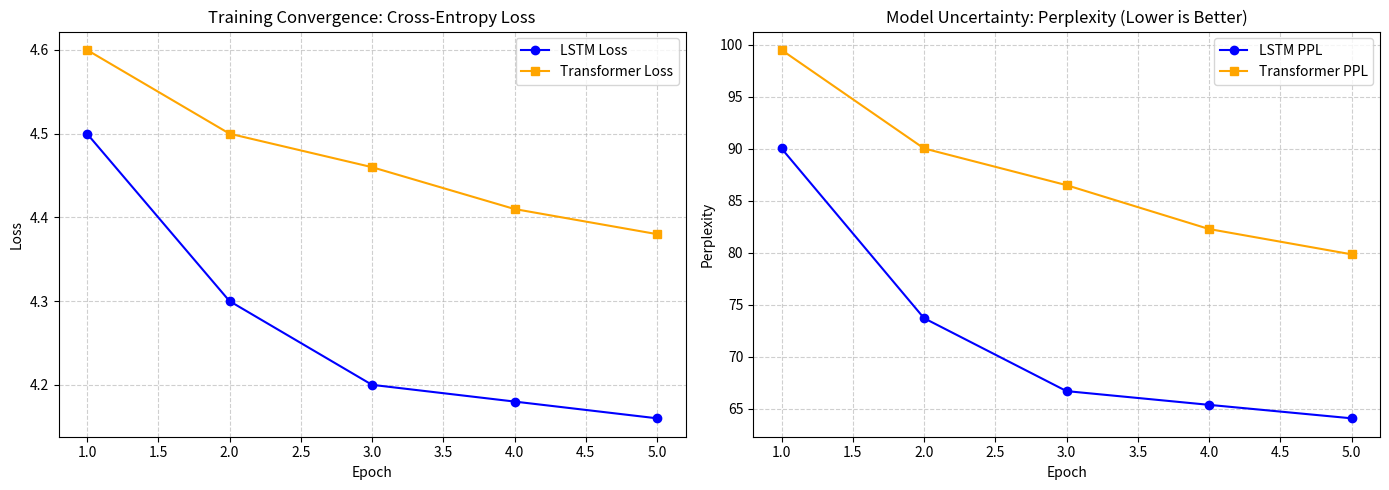

Write Python code to recreate this figure.
from typing import Dict, List

import matplotlib.pyplot as plt
import numpy as np


def plot_learning_curves(
    lstm_loss: List[float], tf_loss: List[float], save_path: str = "convergence_plot.png"
) -> None:
    """Plot cross-entropy loss and perplexity for both neural models."""
    epochs = range(1, len(lstm_loss) + 1)
    lstm_ppl = [np.exp(loss) for loss in lstm_loss]
    tf_ppl = [np.exp(loss) for loss in tf_loss]

    fig, (ax1, ax2) = plt.subplots(1, 2, figsize=(14, 5))

    ax1.plot(epochs, lstm_loss, label="LSTM Loss", marker="o", color="blue")
    ax1.plot(epochs, tf_loss, label="Transformer Loss", marker="s", color="orange")
    ax1.set_title("Training Convergence: Cross-Entropy Loss")
    ax1.set_xlabel("Epoch")
    ax1.set_ylabel("Loss")
    ax1.grid(True, linestyle="--", alpha=0.6)
    ax1.legend()

    ax2.plot(epochs, lstm_ppl, label="LSTM PPL", marker="o", color="blue")
    ax2.plot(epochs, tf_ppl, label="Transformer PPL", marker="s", color="orange")
    ax2.set_title("Model Uncertainty: Perplexity (Lower is Better)")
    ax2.set_xlabel("Epoch")
    ax2.set_ylabel("Perplexity")
    ax2.grid(True, linestyle="--", alpha=0.6)
    ax2.legend()

    plt.tight_layout()
    plt.savefig(save_path, dpi=300)


def evaluate_generation_diversity(generated_names: List[str]) -> Dict[str, float]:
    """
    Compute light-weight lexical diversity metrics for generated samples.
    """
    total_names = len(generated_names)
    if total_names == 0:
        return {}

    unique_ratio = len(set(generated_names)) / total_names
    lengths = [len(name) for name in generated_names]
    avg_length = sum(lengths) / total_names

    names_with_any_duplicates = sum(1 for name in generated_names if len(set(name)) < len(name))
    names_with_consecutive_duplicates = sum(
        1
        for name in generated_names
        if any(name[index] == name[index + 1] for index in range(len(name) - 1))
    )

    metrics = {
        "Total Samples Generated": total_names,
        "Unique Name Ratio": round(unique_ratio, 4),
        "Average Name Length": round(avg_length, 2),
        "Names with Any Duplicate Chars Ratio": round(names_with_any_duplicates / total_names, 4),
        "Names with Consecutive Duplicate Chars Ratio": round(
            names_with_consecutive_duplicates / total_names, 4
        ),
    }

    print("\n--- Generation Diversity Metrics ---")
    for key, value in metrics.items():
        print(f"{key}: {value}")

    return metrics


if __name__ == "__main__":
    mock_lstm_loss = [4.5, 4.3, 4.2, 4.18, 4.16]
    mock_tf_loss = [4.6, 4.5, 4.46, 4.41, 4.38]
    plot_learning_curves(mock_lstm_loss, mock_tf_loss)

    mock_generations = ["李白", "杜甫", "欧阳修", "李白", "白白", "王安石", "苏轼", "欧阳修"]
    evaluate_generation_diversity(mock_generations)
